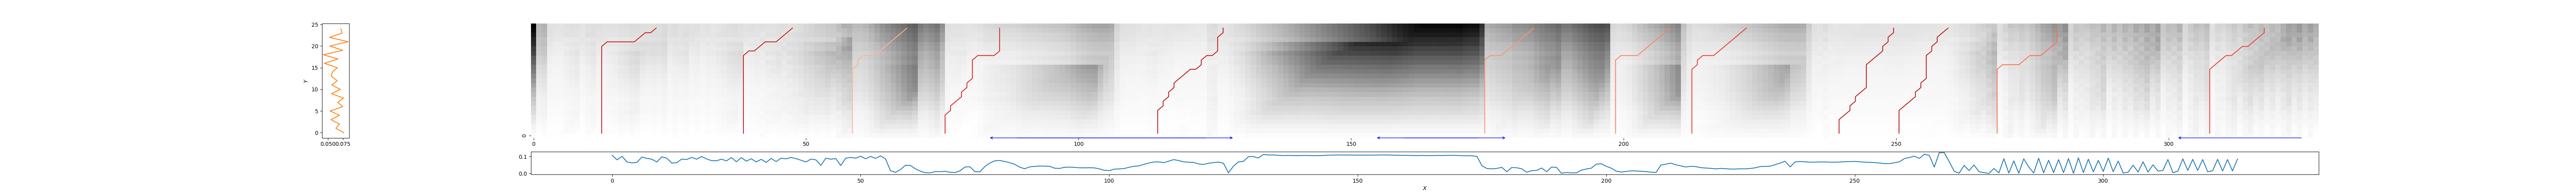

The table this chart was drawn from, first rows:
13, 23, 0.24486831396206715
38, 48, 0.2339
59, 69, 0.7274
76, 86, 0.2908
114, 127, 0.2035
174, 184, 0.6231
199, 209, 0.5705
213, 223, 0.368
239, 250, 0.2072
250, 260, 0.2053
269, 280, 0.5186
308, 318, 0.3764
